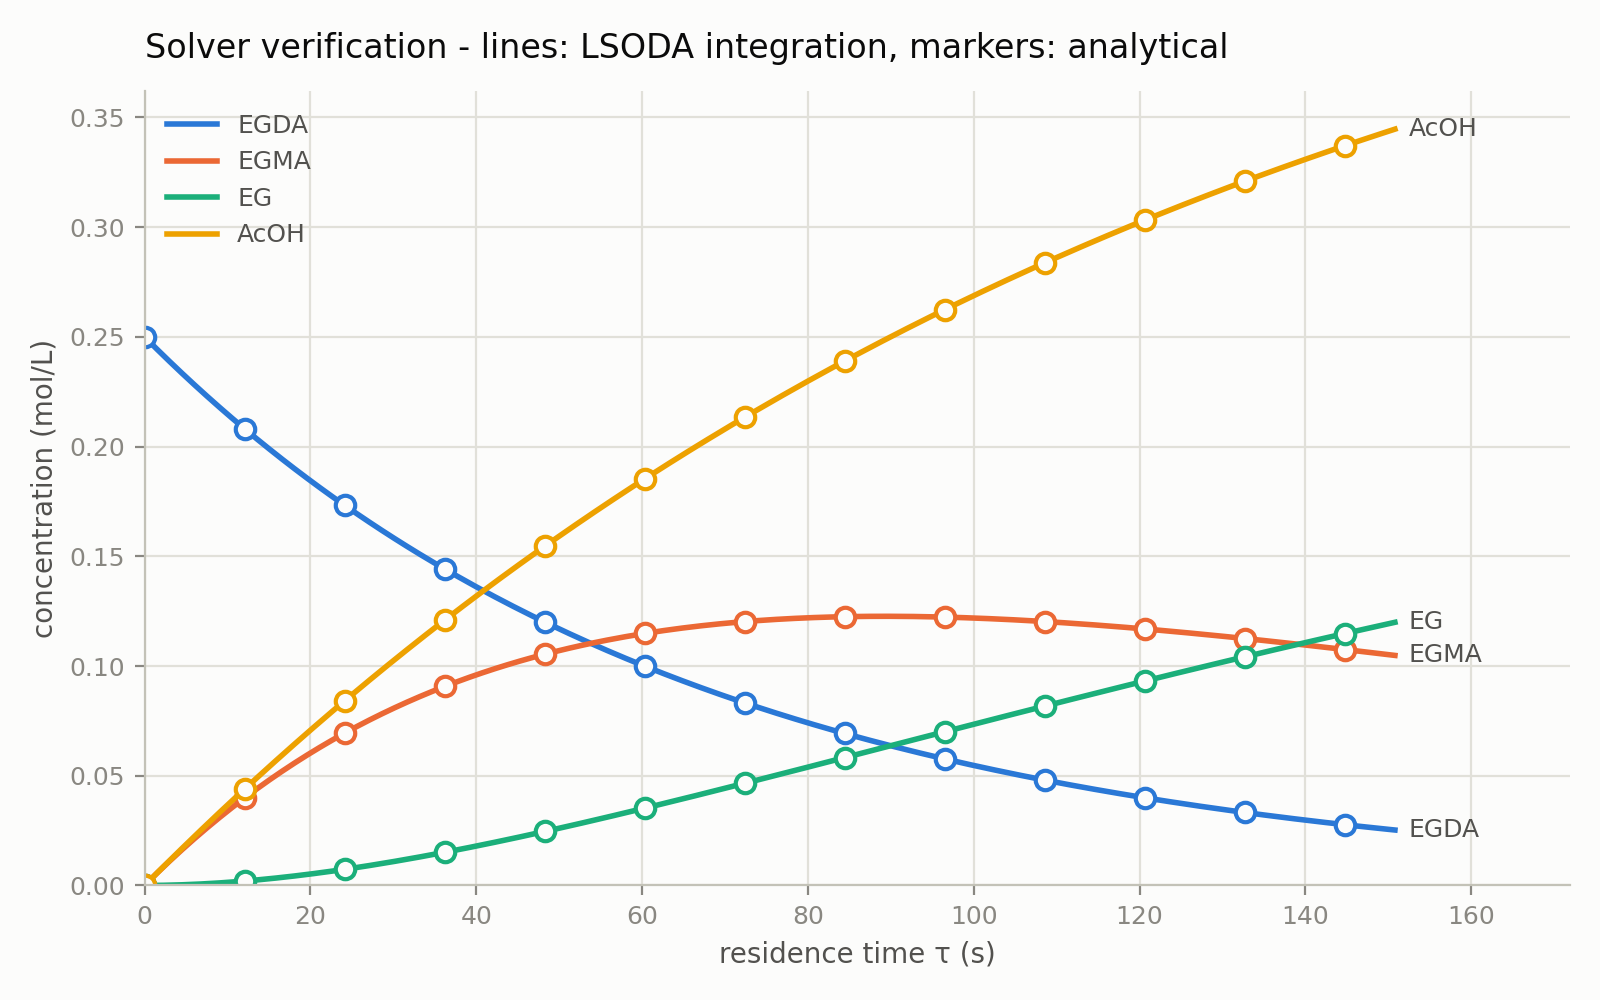

The table this chart was drawn from, first rows:
tau_s, C_EGDA_numerical, C_EGDA_reference, C_EGMA_numerical, C_EGMA_reference, C_EG_numerical, C_EG_reference, C_AcOH_numerical, C_AcOH_reference
0.00000000e+00, 2.50000000e-01, 2.50000000e-01, 0.00000000e+00, 0.00000000e+00, 0.00000000e+00, 0.00000000e+00, 0.00000000e+00, 0.00000000e+00
7.53982237e-01, 2.47151095e-01, 2.47151095e-01, 2.84033751e-03, 2.84033750e-03, 8.56780335e-06, 8.56780376e-06, 2.85747311e-03, 2.85747311e-03
1.50796447e+00, 2.44334654e-01, 2.44334654e-01, 5.63127314e-03, 5.63127314e-03, 3.40724287e-05, 3.40724291e-05, 5.69941800e-03, 5.69941800e-03
2.26194671e+00, 2.41550309e-01, 2.41550309e-01, 8.37347204e-03, 8.37347204e-03, 7.62187074e-05, 7.62187092e-05, 8.52590946e-03, 8.52590946e-03
3.01592895e+00, 2.38797693e-01, 2.38797693e-01, 1.10675911e-02, 1.10675911e-02, 1.34715451e-04, 1.34715453e-04, 1.13370220e-02, 1.13370220e-02
3.76991118e+00, 2.36076445e-01, 2.36076445e-01, 1.37142792e-02, 1.37142792e-02, 2.09275397e-04, 2.09275398e-04, 1.41328300e-02, 1.41328300e-02
4.52389342e+00, 2.33386208e-01, 2.33386208e-01, 1.63141772e-02, 1.63141772e-02, 2.99615158e-04, 2.99615159e-04, 1.69134076e-02, 1.69134076e-02
5.27787566e+00, 2.30726627e-01, 2.30726627e-01, 1.88679180e-02, 1.88679180e-02, 4.05455182e-04, 4.05455183e-04, 1.96788284e-02, 1.96788284e-02
6.03185789e+00, 2.28097354e-01, 2.28097354e-01, 2.13761268e-02, 2.13761268e-02, 5.26519699e-04, 5.26519700e-04, 2.24291662e-02, 2.24291662e-02
6.78584013e+00, 2.25498042e-01, 2.25498042e-01, 2.38394208e-02, 2.38394208e-02, 6.62536677e-04, 6.62536678e-04, 2.51644942e-02, 2.51644942e-02
7.53982237e+00, 2.22928352e-01, 2.22928352e-01, 2.62584100e-02, 2.62584100e-02, 8.13237775e-04, 8.13237776e-04, 2.78848856e-02, 2.78848856e-02
8.29380461e+00, 2.20387945e-01, 2.20387945e-01, 2.86336966e-02, 2.86336966e-02, 9.78358296e-04, 9.78358297e-04, 3.05904132e-02, 3.05904132e-02
9.04778684e+00, 2.17876488e-01, 2.17876488e-01, 3.09658753e-02, 3.09658753e-02, 1.15763714e-03, 1.15763715e-03, 3.32811496e-02, 3.32811496e-02
9.80176908e+00, 2.15393650e-01, 2.15393650e-01, 3.32555336e-02, 3.32555336e-02, 1.35081678e-03, 1.35081678e-03, 3.59571671e-02, 3.59571671e-02
1.05557513e+01, 2.12939105e-01, 2.12939105e-01, 3.55032516e-02, 3.55032516e-02, 1.55764318e-03, 1.55764318e-03, 3.86185380e-02, 3.86185380e-02
1.13097336e+01, 2.10512532e-01, 2.10512532e-01, 3.77096024e-02, 3.77096024e-02, 1.77786577e-03, 1.77786577e-03, 4.12653339e-02, 4.12653339e-02
1.20637158e+01, 2.08113611e-01, 2.08113611e-01, 3.98751518e-02, 3.98751518e-02, 2.01123743e-03, 2.01123743e-03, 4.38976267e-02, 4.38976267e-02
1.28176980e+01, 2.05742027e-01, 2.05742027e-01, 4.20004587e-02, 4.20004587e-02, 2.25751440e-03, 2.25751440e-03, 4.65154875e-02, 4.65154875e-02
1.35716803e+01, 2.03397469e-01, 2.03397469e-01, 4.40860751e-02, 4.40860751e-02, 2.51645627e-03, 2.51645628e-03, 4.91189876e-02, 4.91189876e-02
1.43256625e+01, 2.01079628e-01, 2.01079628e-01, 4.61325459e-02, 4.61325459e-02, 2.78782594e-03, 2.78782594e-03, 5.17081978e-02, 5.17081978e-02
1.50796447e+01, 1.98788201e-01, 1.98788201e-01, 4.81404096e-02, 4.81404096e-02, 3.07138954e-03, 3.07138954e-03, 5.42831887e-02, 5.42831887e-02
1.58336270e+01, 1.96522886e-01, 1.96522886e-01, 5.01101977e-02, 5.01101977e-02, 3.36691644e-03, 3.36691644e-03, 5.68440306e-02, 5.68440306e-02
1.65876092e+01, 1.94283385e-01, 1.94283385e-01, 5.20424354e-02, 5.20424354e-02, 3.67417919e-03, 3.67417919e-03, 5.93907937e-02, 5.93907937e-02
1.73415914e+01, 1.92069406e-01, 1.92069406e-01, 5.39376410e-02, 5.39376410e-02, 3.99295346e-03, 3.99295346e-03, 6.19235479e-02, 6.19235479e-02
1.80955737e+01, 1.89880655e-01, 1.89880655e-01, 5.57963266e-02, 5.57963266e-02, 4.32301805e-03, 4.32301805e-03, 6.44423627e-02, 6.44423627e-02
1.88495559e+01, 1.87716847e-01, 1.87716847e-01, 5.76189979e-02, 5.76189979e-02, 4.66415478e-03, 4.66415478e-03, 6.69473074e-02, 6.69473074e-02
1.96035382e+01, 1.85577697e-01, 1.85577697e-01, 5.94061542e-02, 5.94061542e-02, 5.01614853e-03, 5.01614853e-03, 6.94384513e-02, 6.94384513e-02
2.03575204e+01, 1.83462924e-01, 1.83462924e-01, 6.11582887e-02, 6.11582887e-02, 5.37878714e-03, 5.37878714e-03, 7.19158630e-02, 7.19158630e-02
2.11115026e+01, 1.81372250e-01, 1.81372250e-01, 6.28758885e-02, 6.28758885e-02, 5.75186142e-03, 5.75186142e-03, 7.43796113e-02, 7.43796113e-02
2.18654849e+01, 1.79305401e-01, 1.79305401e-01, 6.45594343e-02, 6.45594343e-02, 6.13516506e-03, 6.13516506e-03, 7.68297644e-02, 7.68297644e-02
2.26194671e+01, 1.77262104e-01, 1.77262104e-01, 6.62094011e-02, 6.62094011e-02, 6.52849467e-03, 6.52849467e-03, 7.92663904e-02, 7.92663904e-02
2.33734493e+01, 1.75242092e-01, 1.75242092e-01, 6.78262579e-02, 6.78262579e-02, 6.93164965e-03, 6.93164965e-03, 8.16895572e-02, 8.16895572e-02
2.41274316e+01, 1.73245100e-01, 1.73245100e-01, 6.94104678e-02, 6.94104678e-02, 7.34443224e-03, 7.34443224e-03, 8.40993323e-02, 8.40993323e-02
2.48814138e+01, 1.71270864e-01, 1.71270864e-01, 7.09624882e-02, 7.09624882e-02, 7.76664742e-03, 7.76664742e-03, 8.64957830e-02, 8.64957830e-02
2.56353961e+01, 1.69319126e-01, 1.69319126e-01, 7.24827706e-02, 7.24827706e-02, 8.19810293e-03, 8.19810294e-03, 8.88789764e-02, 8.88789764e-02
2.63893783e+01, 1.67389630e-01, 1.67389630e-01, 7.39717609e-02, 7.39717609e-02, 8.63860920e-03, 8.63860920e-03, 9.12489794e-02, 9.12489794e-02
2.71433605e+01, 1.65482121e-01, 1.65482121e-01, 7.54298997e-02, 7.54298996e-02, 9.08797932e-03, 9.08797932e-03, 9.36058583e-02, 9.36058583e-02
2.78973428e+01, 1.63596349e-01, 1.63596349e-01, 7.68576215e-02, 7.68576215e-02, 9.54602901e-03, 9.54602901e-03, 9.59496796e-02, 9.59496796e-02
2.86513250e+01, 1.61732067e-01, 1.61732067e-01, 7.82553560e-02, 7.82553560e-02, 1.00125766e-02, 1.00125766e-02, 9.82805092e-02, 9.82805092e-02
2.94053072e+01, 1.59889030e-01, 1.59889030e-01, 7.96235270e-02, 7.96235270e-02, 1.04874430e-02, 1.04874430e-02, 1.00598413e-01, 1.00598413e-01
3.01592895e+01, 1.58066995e-01, 1.58066995e-01, 8.09625532e-02, 8.09625532e-02, 1.09704516e-02, 1.09704516e-02, 1.02903456e-01, 1.02903456e-01
3.09132717e+01, 1.56265724e-01, 1.56265724e-01, 8.22728481e-02, 8.22728481e-02, 1.14614283e-02, 1.14614283e-02, 1.05195705e-01, 1.05195705e-01
3.16672539e+01, 1.54484979e-01, 1.54484979e-01, 8.35548198e-02, 8.35548198e-02, 1.19602016e-02, 1.19602016e-02, 1.07475223e-01, 1.07475223e-01
3.24212362e+01, 1.52724526e-01, 1.52724526e-01, 8.48088714e-02, 8.48088714e-02, 1.24666023e-02, 1.24666023e-02, 1.09742076e-01, 1.09742076e-01
3.31752184e+01, 1.50984135e-01, 1.50984135e-01, 8.60354009e-02, 8.60354009e-02, 1.29804636e-02, 1.29804636e-02, 1.11996328e-01, 1.11996328e-01
3.39292007e+01, 1.49263577e-01, 1.49263577e-01, 8.72348014e-02, 8.72348014e-02, 1.35016212e-02, 1.35016212e-02, 1.14238044e-01, 1.14238044e-01
3.46831829e+01, 1.47562626e-01, 1.47562626e-01, 8.84074607e-02, 8.84074607e-02, 1.40299130e-02, 1.40299130e-02, 1.16467287e-01, 1.16467287e-01
3.54371651e+01, 1.45881058e-01, 1.45881058e-01, 8.95537622e-02, 8.95537622e-02, 1.45651794e-02, 1.45651794e-02, 1.18684121e-01, 1.18684121e-01
3.61911474e+01, 1.44218653e-01, 1.44218653e-01, 9.06740840e-02, 9.06740840e-02, 1.51072628e-02, 1.51072628e-02, 1.20888610e-01, 1.20888610e-01
3.69451296e+01, 1.42575192e-01, 1.42575192e-01, 9.17687997e-02, 9.17687997e-02, 1.56560083e-02, 1.56560083e-02, 1.23080816e-01, 1.23080816e-01
3.76991118e+01, 1.40950459e-01, 1.40950459e-01, 9.28382781e-02, 9.28382781e-02, 1.62112628e-02, 1.62112628e-02, 1.25260804e-01, 1.25260804e-01
3.84530941e+01, 1.39344241e-01, 1.39344241e-01, 9.38828833e-02, 9.38828833e-02, 1.67728757e-02, 1.67728757e-02, 1.27428635e-01, 1.27428635e-01
3.92070763e+01, 1.37756327e-01, 1.37756327e-01, 9.49029748e-02, 9.49029748e-02, 1.73406983e-02, 1.73406983e-02, 1.29584371e-01, 1.29584371e-01
3.99610586e+01, 1.36186508e-01, 1.36186508e-01, 9.58989077e-02, 9.58989077e-02, 1.79145844e-02, 1.79145844e-02, 1.31728076e-01, 1.31728076e-01
4.07150408e+01, 1.34634578e-01, 1.34634578e-01, 9.68710323e-02, 9.68710323e-02, 1.84943896e-02, 1.84943896e-02, 1.33859811e-01, 1.33859811e-01
4.14690230e+01, 1.33100333e-01, 1.33100333e-01, 9.78196948e-02, 9.78196948e-02, 1.90799717e-02, 1.90799717e-02, 1.35979638e-01, 1.35979638e-01
4.22230053e+01, 1.31583572e-01, 1.31583572e-01, 9.87452367e-02, 9.87452367e-02, 1.96711908e-02, 1.96711908e-02, 1.38087618e-01, 1.38087618e-01
4.29769875e+01, 1.30084096e-01, 1.30084096e-01, 9.96479955e-02, 9.96479955e-02, 2.02679086e-02, 2.02679086e-02, 1.40183813e-01, 1.40183813e-01
4.37309697e+01, 1.28601707e-01, 1.28601707e-01, 1.00528304e-01, 1.00528304e-01, 2.08699892e-02, 2.08699892e-02, 1.42268282e-01, 1.42268282e-01
4.44849520e+01, 1.27136210e-01, 1.27136210e-01, 1.01386491e-01, 1.01386491e-01, 2.14772985e-02, 2.14772985e-02, 1.44341088e-01, 1.44341088e-01
... 141 more rows
